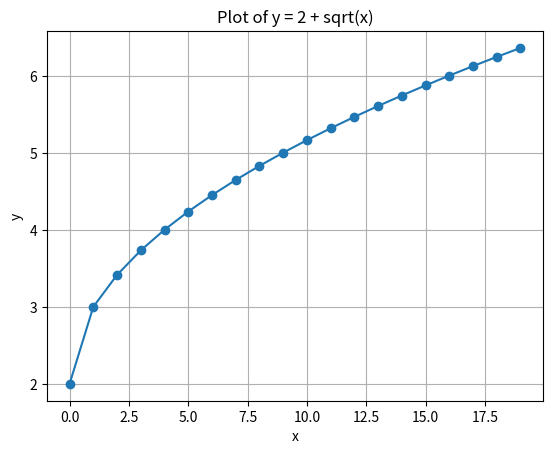

Source code (Python):
import math
import matplotlib.pyplot as plt

class DataGenerator:
    def __init__(self, start: int, end: int) -> None:
        self.start = start
        self.end = end

    def generate_data(self) -> list[float]:
        return [2 + math.sqrt(x) for x in range(self.start, self.end)]

class Plotter:
    def __init__(self, x: list[int], y: list[float]) -> None:
        self.x = x
        self.y = y

    def plot(self) -> None:
        plt.plot(self.x, self.y, marker='o')
        plt.title('Plot of y = 2 + sqrt(x)')
        plt.xlabel('x')
        plt.ylabel('y')
        plt.grid(True)
        plt.show()

def main() -> None:
    start, end = 0, 20
    data_gen = DataGenerator(start, end)
    y_values = data_gen.generate_data()
    x_values = list(range(start, end))

    plotter = Plotter(x_values, y_values)
    plotter.plot()

if __name__ == "__main__":
    main()
